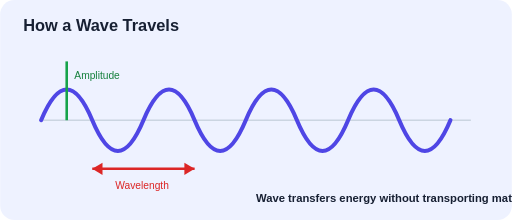
t = 0.00 s
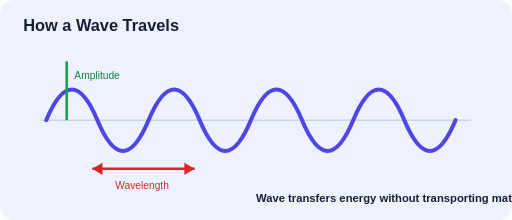
t = 0.25 s
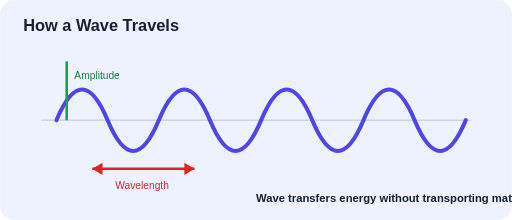
t = 0.75 s
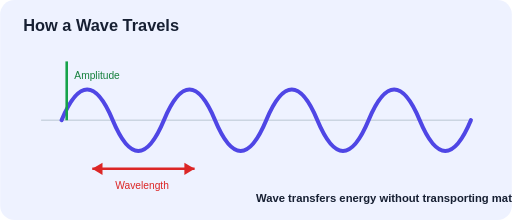
t = 1.00 s
t = 1.25 s: frame unchanged from t = 0.75 s, image omitted
t = 1.75 s: frame unchanged from t = 0.25 s, image omitted

The animated SVG that drew these frames (rendered in a browser with its animation timeline set to each time). Animation: 1 SMIL element (animateTransform=1); one cycle of 2.00 s, repeats indefinitely.


<svg xmlns="http://www.w3.org/2000/svg" viewBox="0 0 1000 430">

    <rect
        width="1000"
        height="430"
        rx="28"
        fill="#eef2ff"
    />

    <text
        x="45"
        y="60"
        font-family="Arial"
        font-size="32"
        font-weight="700"
        fill="#172033"
    >
        How a Wave Travels
    </text>

    <line
        x1="80"
        y1="235"
        x2="920"
        y2="235"
        stroke="#cbd5e1"
        stroke-width="3"
    />

    <path
        d="M80 235
           Q130 115 180 235
           T280 235
           T380 235
           T480 235
           T580 235
           T680 235
           T780 235
           T880 235"
        fill="none"
        stroke="#4f46e5"
        stroke-width="8"
        stroke-linecap="round"
    >

        <animateTransform
            attributeName="transform"
            type="translate"
            values="0 0;40 0;0 0"
            dur="2s"
            repeatCount="indefinite"
        />

    </path>

    <line
        x1="130"
        y1="235"
        x2="130"
        y2="120"
        stroke="#16a34a"
        stroke-width="5"
    />

    <text
        x="145"
        y="155"
        font-family="Arial"
        font-size="20"
        fill="#15803d"
    >
        Amplitude
    </text>

    <line
        x1="180"
        y1="330"
        x2="380"
        y2="330"
        stroke="#dc2626"
        stroke-width="5"
    />

    <polygon
        points="180,330 200,318 200,342"
        fill="#dc2626"
    />

    <polygon
        points="380,330 360,318 360,342"
        fill="#dc2626"
    />

    <text
        x="225"
        y="370"
        font-family="Arial"
        font-size="20"
        fill="#dc2626"
    >
        Wavelength
    </text>

    <text
        x="500"
        y="395"
        font-family="Arial"
        font-size="22"
        font-weight="700"
        fill="#172033"
    >
        Wave transfers energy without transporting matter overall
    </text>

</svg>
